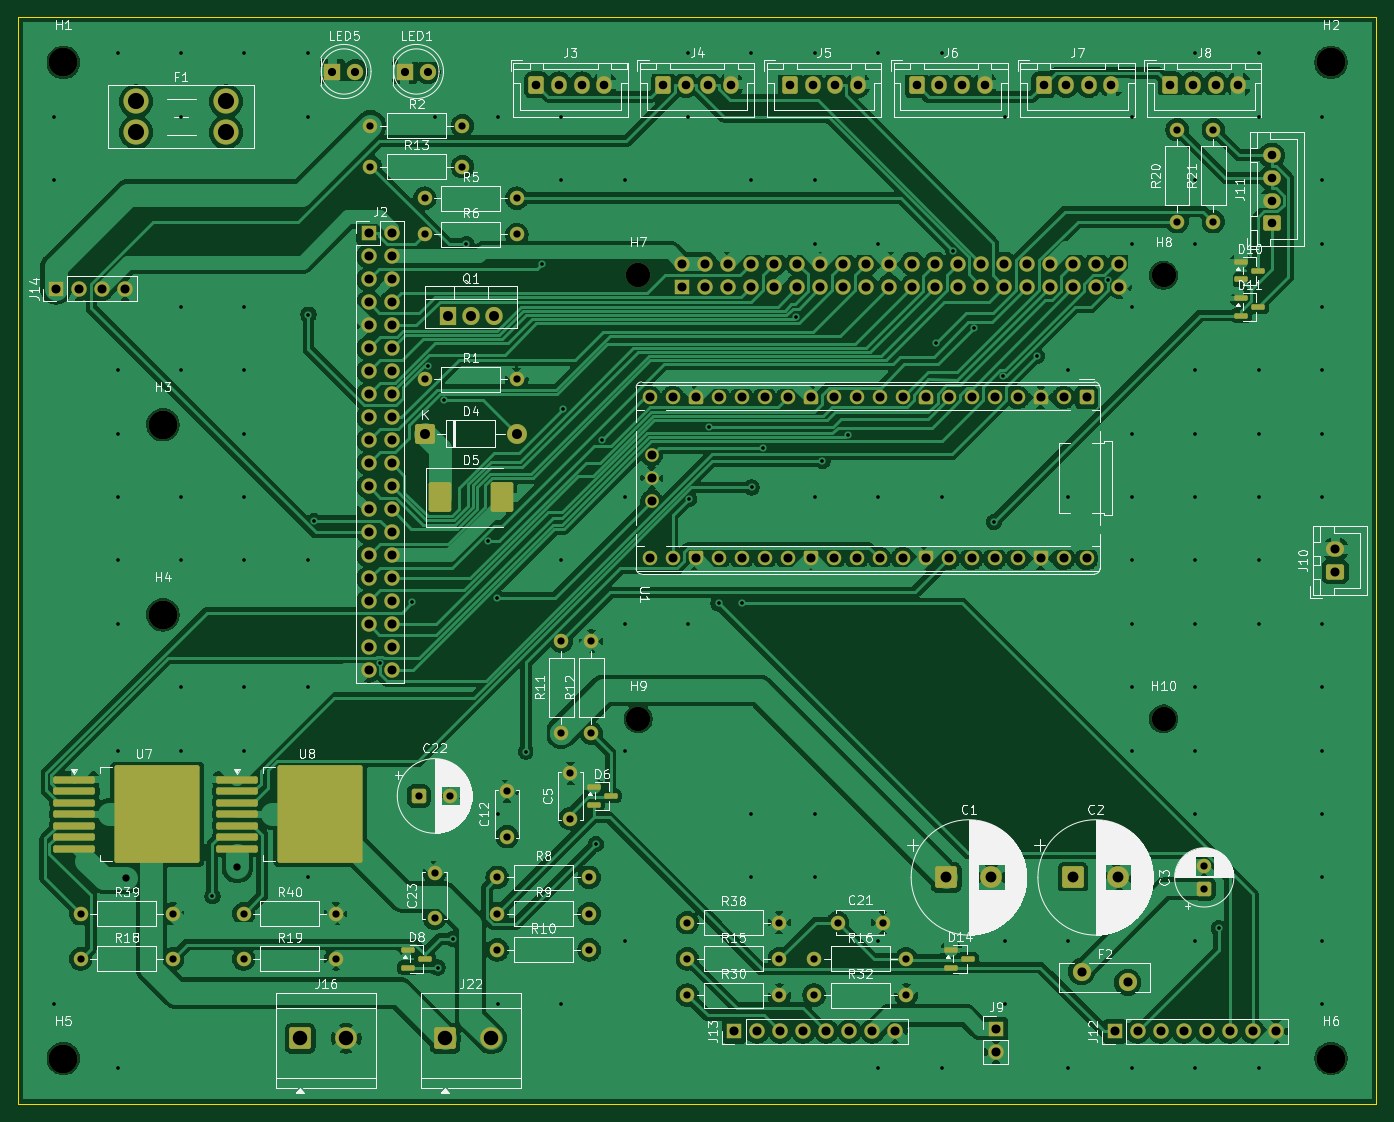
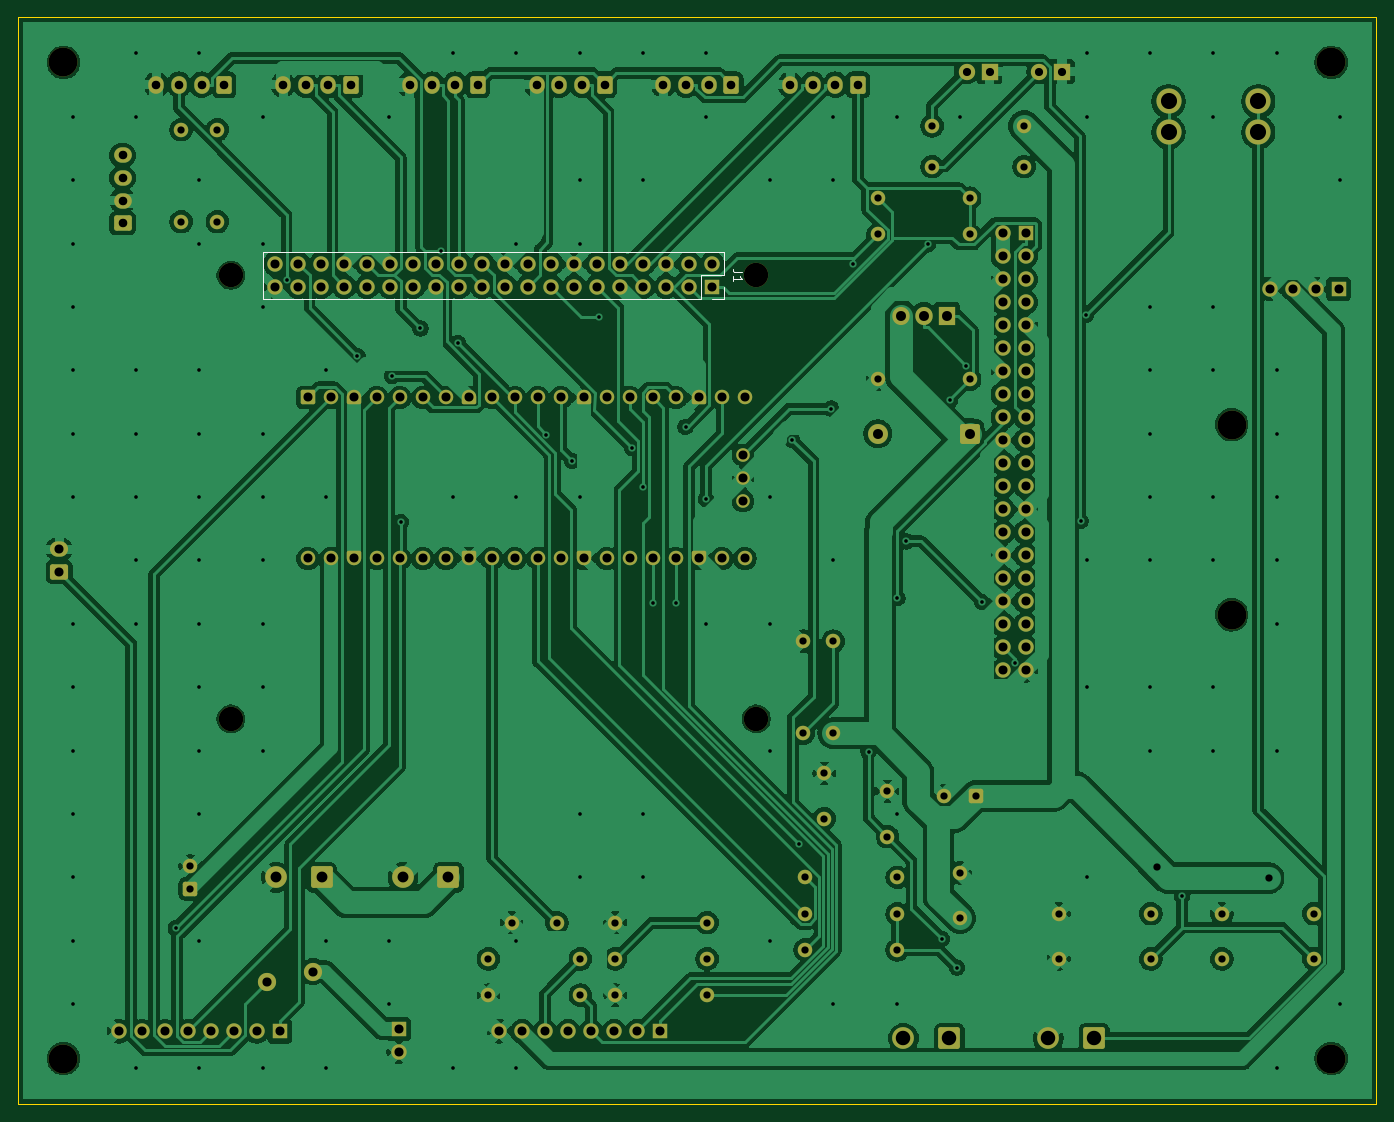
Circuit board: 10 layer files. Board 150.0 x 120.0 mm.
- bottom_copper: vanchor-helm-B_Cu.gbl (364457 bytes)
- bottom_mask: vanchor-helm-B_Mask.gbs (11823 bytes)
- paste: vanchor-helm-B_Paste.gbp (457 bytes)
- bottom_silk: vanchor-helm-B_Silkscreen.gbo (1391 bytes)
- outline: vanchor-helm-Edge_Cuts.gm1 (687 bytes)
- top_copper: vanchor-helm-F_Cu.gtl (358120 bytes)
- top_mask: vanchor-helm-F_Mask.gts (13273 bytes)
- paste: vanchor-helm-F_Paste.gtp (2572 bytes)
- top_silk: vanchor-helm-F_Silkscreen.gto (154637 bytes)
- drill: vanchor-helm.drl (6999 bytes)

=== bottom_copper: vanchor-helm-B_Cu.gbl (364457 bytes, source omitted) ===
=== bottom_mask: vanchor-helm-B_Mask.gbs (11823 bytes, source omitted) ===
=== paste: vanchor-helm-B_Paste.gbp ===
%TF.GenerationSoftware,KiCad,Pcbnew,10.0.3*%
%TF.CreationDate,2026-07-02T08:25:51+02:00*%
%TF.ProjectId,vanchor-helm,76616e63-686f-4722-9d68-656c6d2e6b69,rev?*%
%TF.SameCoordinates,Original*%
%TF.FileFunction,Paste,Bot*%
%TF.FilePolarity,Positive*%
%FSLAX46Y46*%
G04 Gerber Fmt 4.6, Leading zero omitted, Abs format (unit mm)*
G04 Created by KiCad (PCBNEW 10.0.3) date 2026-07-02 08:25:51*
%MOMM*%
%LPD*%
G01*
G04 APERTURE LIST*
G04 APERTURE END LIST*
M02*

=== bottom_silk: vanchor-helm-B_Silkscreen.gbo ===
%TF.GenerationSoftware,KiCad,Pcbnew,10.0.3*%
%TF.CreationDate,2026-07-02T08:25:51+02:00*%
%TF.ProjectId,vanchor-helm,76616e63-686f-4722-9d68-656c6d2e6b69,rev?*%
%TF.SameCoordinates,Original*%
%TF.FileFunction,Legend,Bot*%
%TF.FilePolarity,Positive*%
%FSLAX46Y46*%
G04 Gerber Fmt 4.6, Leading zero omitted, Abs format (unit mm)*
G04 Created by KiCad (PCBNEW 10.0.3) date 2026-07-02 08:25:51*
%MOMM*%
%LPD*%
G01*
G04 APERTURE LIST*
%ADD10C,0.150000*%
%ADD11C,0.120000*%
G04 APERTURE END LIST*
D10*
X90054819Y-48166666D02*
X90769104Y-48166666D01*
X90769104Y-48166666D02*
X90911961Y-48119047D01*
X90911961Y-48119047D02*
X91007200Y-48023809D01*
X91007200Y-48023809D02*
X91054819Y-47880952D01*
X91054819Y-47880952D02*
X91054819Y-47785714D01*
X91054819Y-49166666D02*
X91054819Y-48595238D01*
X91054819Y-48880952D02*
X90054819Y-48880952D01*
X90054819Y-48880952D02*
X90197676Y-48785714D01*
X90197676Y-48785714D02*
X90292914Y-48690476D01*
X90292914Y-48690476D02*
X90340533Y-48595238D01*
%TO.C,J1*%
D11*
X92040000Y-45900000D02*
X92040000Y-48500000D01*
X92040000Y-45900000D02*
X142960000Y-45900000D01*
X92040000Y-48500000D02*
X94640000Y-48500000D01*
X92040000Y-49770000D02*
X92040000Y-51100000D01*
X92040000Y-51100000D02*
X93370000Y-51100000D01*
X94640000Y-48500000D02*
X94640000Y-51100000D01*
X94640000Y-51100000D02*
X142960000Y-51100000D01*
X142960000Y-45900000D02*
X142960000Y-51100000D01*
%TD*%
M02*

=== outline: vanchor-helm-Edge_Cuts.gm1 ===
%TF.GenerationSoftware,KiCad,Pcbnew,10.0.3*%
%TF.CreationDate,2026-07-02T08:25:51+02:00*%
%TF.ProjectId,vanchor-helm,76616e63-686f-4722-9d68-656c6d2e6b69,rev?*%
%TF.SameCoordinates,Original*%
%TF.FileFunction,Profile,NP*%
%FSLAX46Y46*%
G04 Gerber Fmt 4.6, Leading zero omitted, Abs format (unit mm)*
G04 Created by KiCad (PCBNEW 10.0.3) date 2026-07-02 08:25:51*
%MOMM*%
%LPD*%
G01*
G04 APERTURE LIST*
%TA.AperFunction,Profile*%
%ADD10C,0.100000*%
%TD*%
G04 APERTURE END LIST*
D10*
X20000000Y-20000000D02*
X170000000Y-20000000D01*
X20000000Y-140000000D02*
X20000000Y-20000000D01*
X170000000Y-20000000D02*
X170000000Y-140000000D01*
X170000000Y-140000000D02*
X20000000Y-140000000D01*
M02*

=== top_copper: vanchor-helm-F_Cu.gtl (358120 bytes, source omitted) ===
=== top_mask: vanchor-helm-F_Mask.gts (13273 bytes, source omitted) ===
=== paste: vanchor-helm-F_Paste.gtp (2572 bytes, source withheld) ===
=== top_silk: vanchor-helm-F_Silkscreen.gto (154637 bytes, source omitted) ===
=== drill: vanchor-helm.drl (6999 bytes, source omitted) ===
